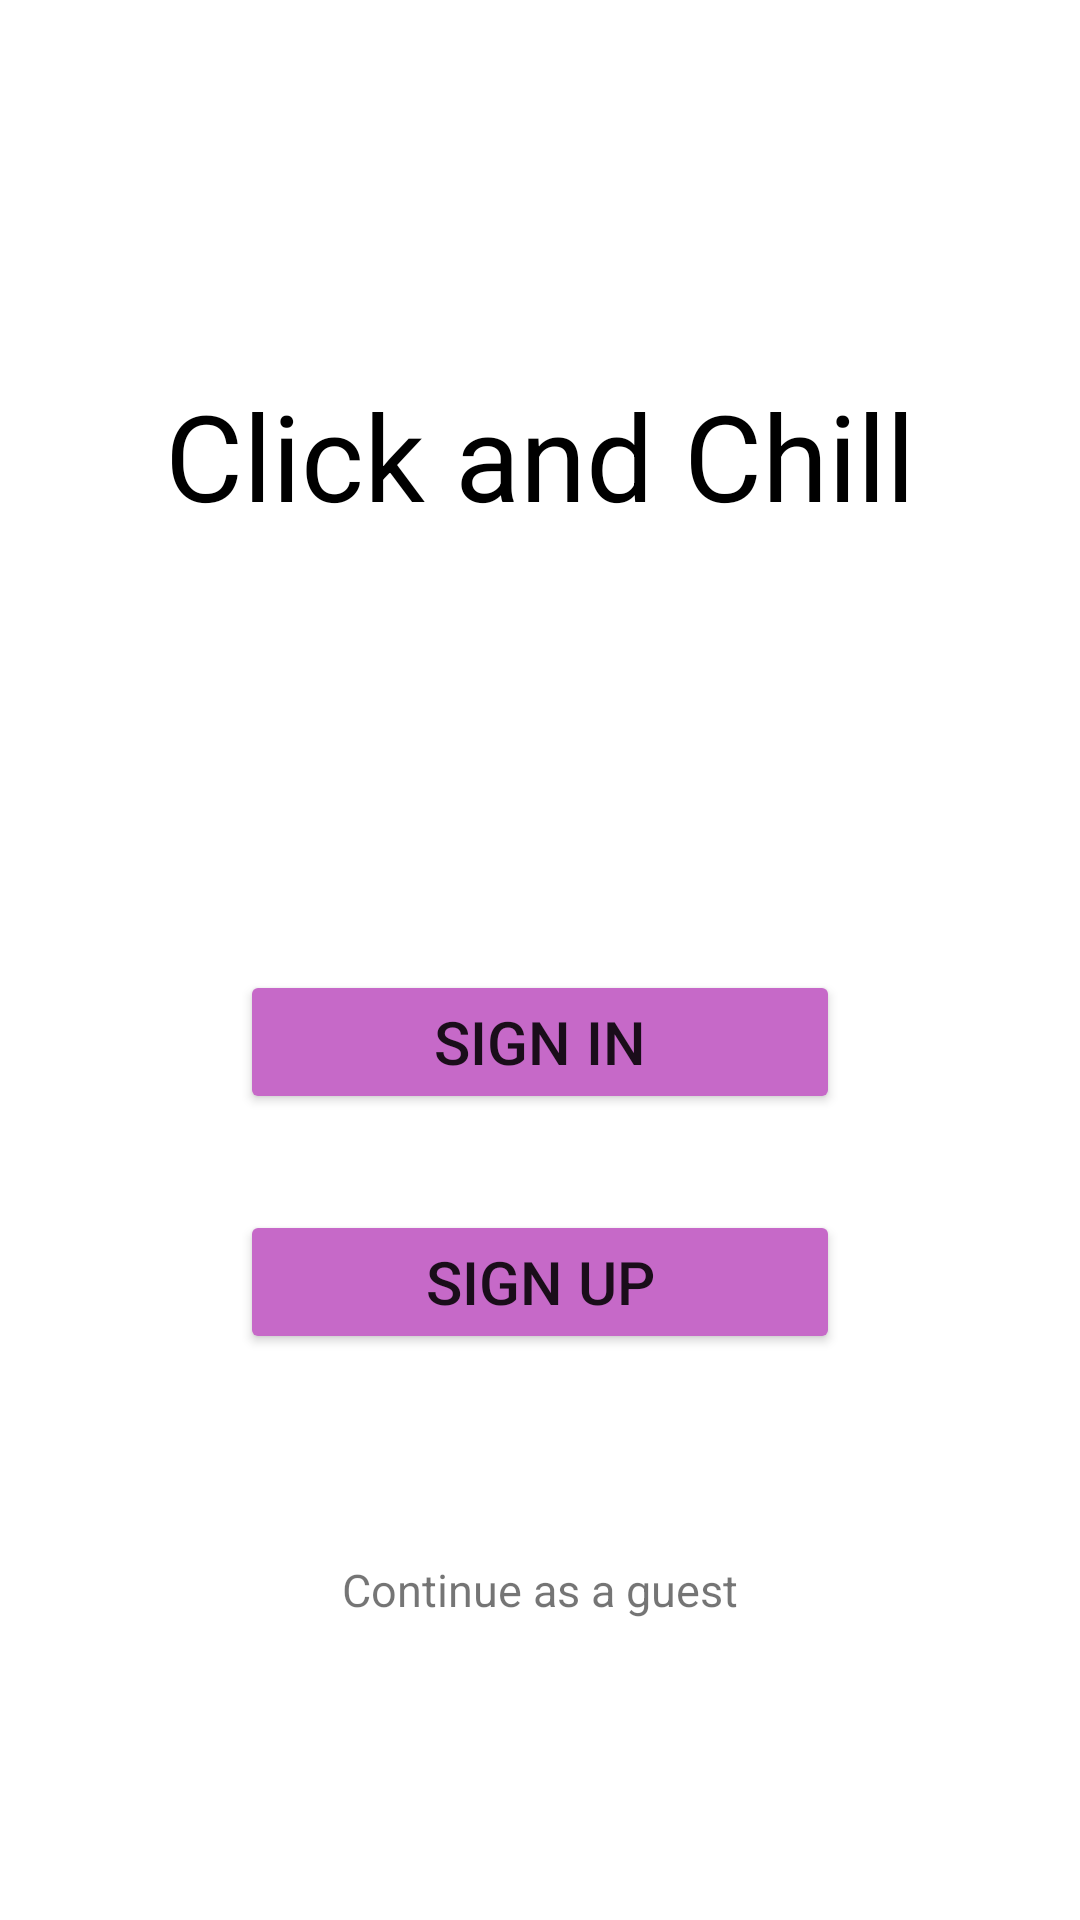

This screen was rendered from an Android layout file. Write that file and the resources it references.
<!-- AndroidManifest.xml: application theme Theme.DiplomaProject -->
<!-- res/layout/activity_main.xml -->
<?xml version="1.0" encoding="utf-8"?>
<androidx.constraintlayout.widget.ConstraintLayout xmlns:android="http://schemas.android.com/apk/res/android"
    xmlns:app="http://schemas.android.com/apk/res-auto"
    xmlns:tools="http://schemas.android.com/tools"
    android:id="@+id/linearLayout2"
    android:layout_width="match_parent"
    android:layout_height="match_parent"
    android:gravity="center">

    <TextView
        android:id="@+id/textView2"
        android:layout_width="wrap_content"
        android:layout_height="wrap_content"
        android:layout_marginTop="100dp"
        android:padding="25dp"
        android:text="@string/app_name"
        android:textColor="@color/black"
        android:textSize="40sp"
        app:layout_constraintEnd_toEndOf="parent"
        app:layout_constraintStart_toStartOf="parent"
        app:layout_constraintTop_toTopOf="parent" />

    <Button
        android:id="@+id/sign_in"
        android:layout_width="200dp"
        android:layout_height="wrap_content"
        android:layout_marginTop="120dp"
        android:backgroundTint="@color/custom_purple"
        android:text="@string/sign_in"
        android:textSize="20sp"
        app:layout_constraintEnd_toEndOf="parent"
        app:layout_constraintStart_toStartOf="parent"
        app:layout_constraintTop_toBottomOf="@+id/textView2" />

    <Button
        android:id="@+id/sign_up"
        android:layout_width="200dp"
        android:layout_height="wrap_content"
        android:layout_marginTop="32dp"
        android:backgroundTint="@color/custom_purple"
        android:text="@string/sign_up"
        android:textSize="20sp"
        app:layout_constraintEnd_toEndOf="parent"
        app:layout_constraintStart_toStartOf="parent"
        app:layout_constraintTop_toBottomOf="@+id/sign_in" />

    <TextView
        android:id="@+id/guest"
        android:layout_width="wrap_content"
        android:layout_height="wrap_content"
        android:layout_marginBottom="100dp"
        android:text="@string/quest_in"
        android:textSize="15sp"
        app:layout_constraintBottom_toBottomOf="parent"
        app:layout_constraintEnd_toEndOf="parent"
        app:layout_constraintStart_toStartOf="parent" />
</androidx.constraintlayout.widget.ConstraintLayout>
<!-- resources referenced by this layout -->
<resources>
  <color name="black">#FF000000</color>
  <color name="custom_purple">#C669C8</color>
  <string name="app_name">Click and Chill</string>
  <string name="quest_in">Continue as a guest</string>
  <string name="sign_in">Sign In</string>
  <string name="sign_up">Sign Up</string>
  <style name="Theme.DiplomaProject" parent="Theme.MaterialComponents.DayNight.DarkActionBar">
          
          <item name="colorPrimary">@color/purple_500</item>
          <item name="colorPrimaryVariant">@color/purple_700</item>
          <item name="colorOnPrimary">@color/white</item>
          
          <item name="colorSecondary">@color/teal_200</item>
          <item name="colorSecondaryVariant">@color/teal_700</item>
          <item name="colorOnSecondary">@color/black</item>
          
          <item name="android:statusBarColor">?attr/colorPrimaryVariant</item>
          
      </style>
  <color name="purple_500">#FF6200EE</color>
  <color name="purple_700">#FF3700B3</color>
  <color name="white">#FFFFFFFF</color>
  <color name="teal_200">#FF03DAC5</color>
  <color name="teal_700">#FF018786</color>
</resources>
